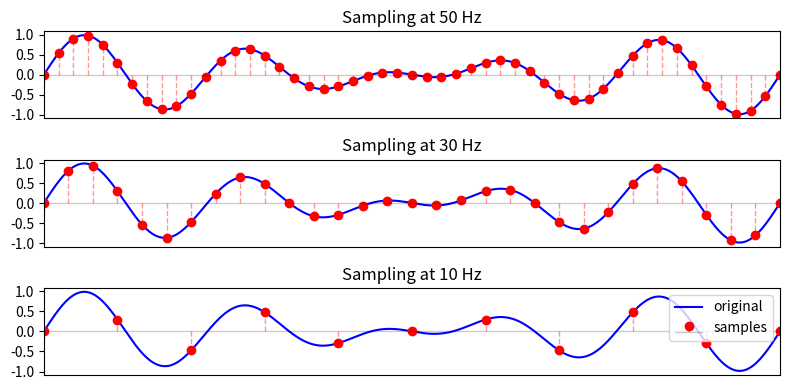

Generate this figure with matplotlib: (Note: this script raises an exception after producing the figure.)
# %%

from matplotlib.patches import *
import matplotlib.ticker as mticker
import matplotlib.pyplot as plt
from matplotlib.animation import FuncAnimation
import numpy as np


# %%

end = 1 # End time.
fs = [4, 5] # Frequencies
srs = [50, 30, 10] # Sample rates to plot.

t = lambda sr: np.linspace(0, end, sr+1)
x = lambda t: sum(np.sin(2 * np.pi * f * t) for f in fs)/len(fs)

plt.figure(figsize=(8, 4))


for i, sr in enumerate(srs):
    plt.subplot(len(srs), 1, i+1)
    plt.plot(t(1000), x(t(1000)), 'b-', label='original')

    marks, stems, base = plt.stem(t(sr), x(t(sr)), linefmt='r--', markerfmt='ro', basefmt='k-', label='samples')
    # plt.setp(marks, 'markersize', 3)
    plt.setp(stems, 'linewidth', 1)
    plt.setp(stems, 'alpha', 0.4)
    plt.setp(base, 'linewidth', 1)
    plt.setp(base, 'alpha', 0.2)
    plt.yticks([-1, -0.5, 0, 0.5, 1])
    plt.xticks([])
    plt.xlim(0, end)
    plt.title(f'Sampling at {sr} Hz')


plt.legend()
plt.tight_layout()
plt.savefig('output/sampling.jpg')


# %%

# %%
